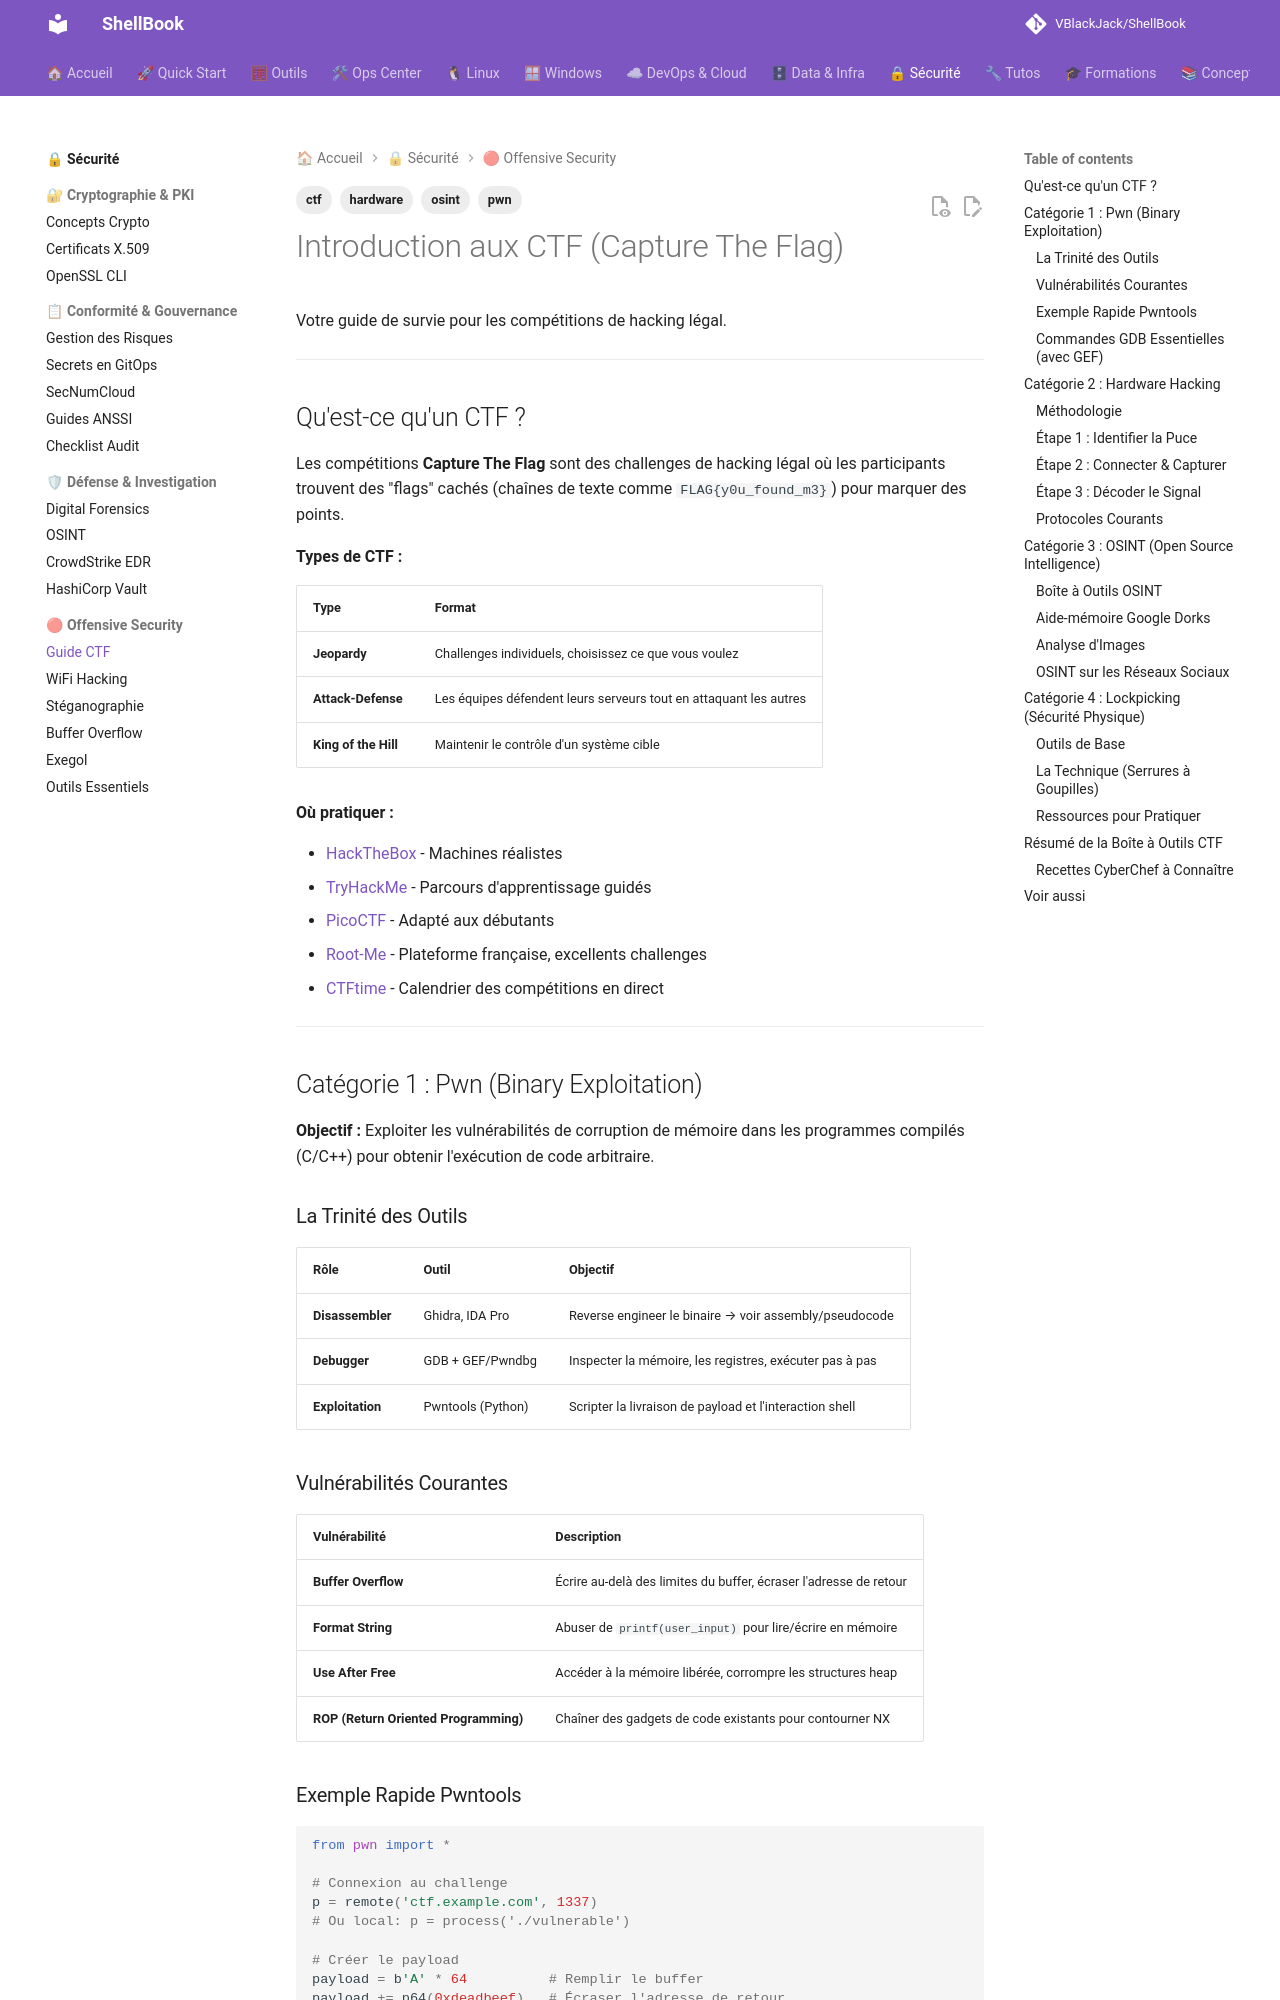

repository: VBlackJack/ShellBook · page: security/ctf-guide/index.html · generator: mkdocs

---
tags:
  - ctf
  - pwn
  - osint
  - hardware
---

# Introduction aux CTF (Capture The Flag)

Votre guide de survie pour les compétitions de hacking légal.

---

## Qu'est-ce qu'un CTF ?

Les compétitions **Capture The Flag** sont des challenges de hacking légal où les participants trouvent des "flags" cachés (chaînes de texte comme `FLAG{y0u_found_m3}`) pour marquer des points.

**Types de CTF :**

| Type | Format |
|------|--------|
| **Jeopardy** | Challenges individuels, choisissez ce que vous voulez |
| **Attack-Defense** | Les équipes défendent leurs serveurs tout en attaquant les autres |
| **King of the Hill** | Maintenir le contrôle d'un système cible |

**Où pratiquer :**

- [HackTheBox](https://hackthebox.com) - Machines réalistes
- [TryHackMe](https://tryhackme.com) - Parcours d'apprentissage guidés
- [PicoCTF](https://picoctf.org) - Adapté aux débutants
- [Root-Me](https://root-me.org) - Plateforme française, excellents challenges
- [CTFtime](https://ctftime.org) - Calendrier des compétitions en direct

---

## Catégorie 1 : Pwn (Binary Exploitation)

**Objectif :** Exploiter les vulnérabilités de corruption de mémoire dans les programmes compilés (C/C++) pour obtenir l'exécution de code arbitraire.

### La Trinité des Outils

| Rôle | Outil | Objectif |
|------|------|---------|
| **Disassembler** | Ghidra, IDA Pro | Reverse engineer le binaire → voir assembly/pseudocode |
| **Debugger** | GDB + GEF/Pwndbg | Inspecter la mémoire, les registres, exécuter pas à pas |
| **Exploitation** | Pwntools (Python) | Scripter la livraison de payload et l'interaction shell |

### Vulnérabilités Courantes

| Vulnérabilité | Description |
|---------------|-------------|
| **Buffer Overflow** | Écrire au-delà des limites du buffer, écraser l'adresse de retour |
| **Format String** | Abuser de `printf(user_input)` pour lire/écrire en mémoire |
| **Use After Free** | Accéder à la mémoire libérée, corrompre les structures heap |
| **ROP (Return Oriented Programming)** | Chaîner des gadgets de code existants pour contourner NX |
